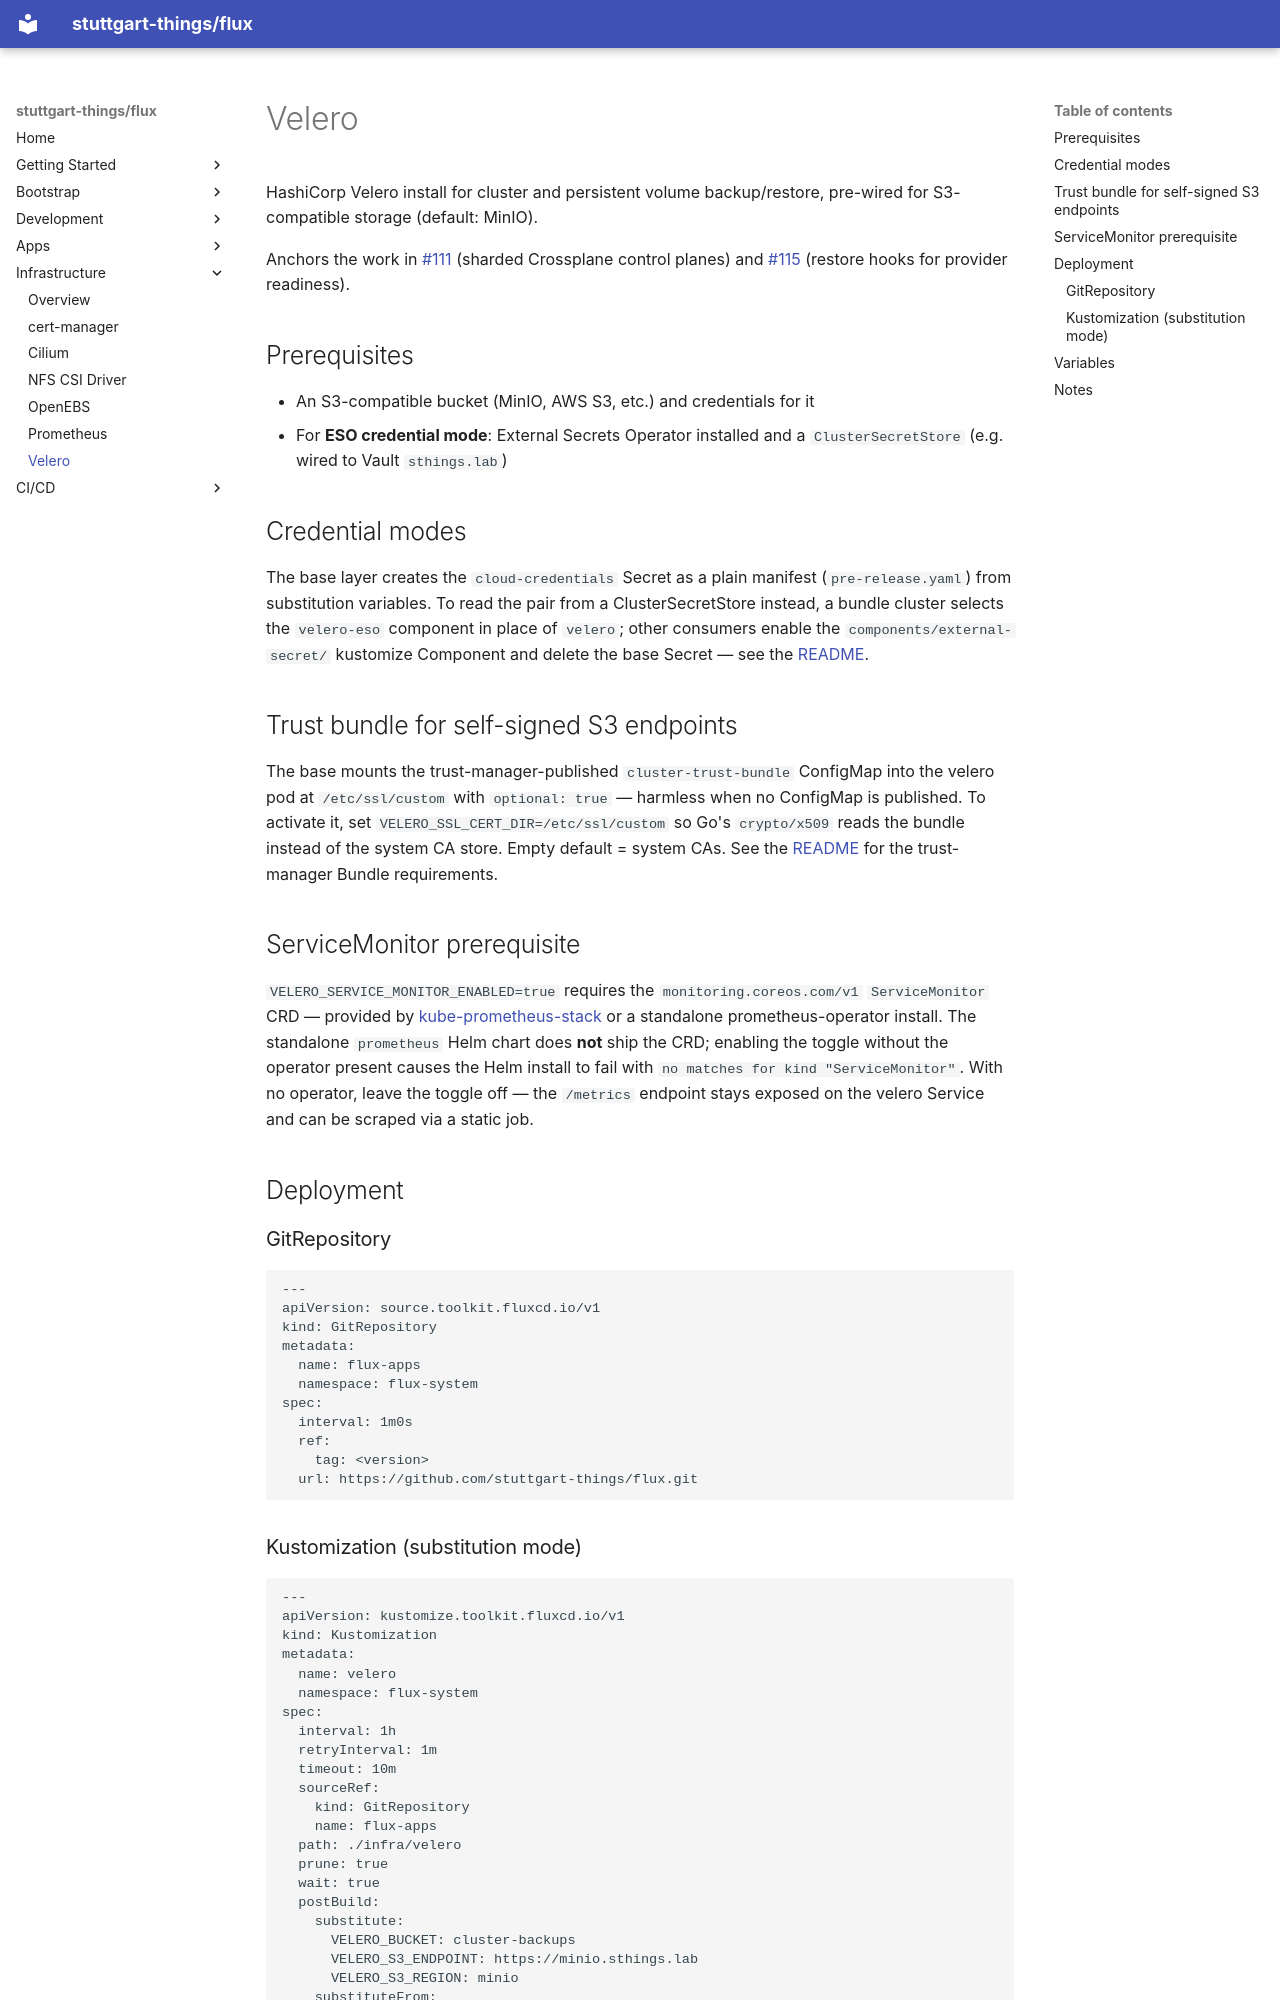

repository: stuttgart-things/flux · page: infra/velero/index.html · generator: mkdocs

# Velero

HashiCorp Velero install for cluster and persistent volume backup/restore, pre-wired for S3-compatible storage (default: MinIO).

Anchors the work in [#111](https://github.com/stuttgart-things/flux/issues/111) (sharded Crossplane control planes) and [#115](https://github.com/stuttgart-things/flux/issues/115) (restore hooks for provider readiness).

## Prerequisites

- An S3-compatible bucket (MinIO, AWS S3, etc.) and credentials for it
- For **ESO credential mode**: External Secrets Operator installed and a `ClusterSecretStore` (e.g. wired to Vault `sthings.lab`)

## Credential modes

The base layer creates the `cloud-credentials` Secret as a plain manifest (`pre-release.yaml`) from substitution variables. To read the pair from a ClusterSecretStore instead, a bundle cluster selects the `velero-eso` component in place of `velero`; other consumers enable the `components/external-secret/` kustomize Component and delete the base Secret — see the [README](https://github.com/stuttgart-things/flux/blob/main/infra/velero/README.md#2-external-secrets-operator-opt-in).

## Trust bundle for self-signed S3 endpoints

The base mounts the trust-manager-published `cluster-trust-bundle` ConfigMap into the velero pod at `/etc/ssl/custom` with `optional: true` — harmless when no ConfigMap is published. To activate it, set `VELERO_SSL_CERT_DIR=/etc/ssl/custom` so Go's `crypto/x509` reads the bundle instead of the system CA store. Empty default = system CAs. See the [README](https://github.com/stuttgart-things/flux/blob/main/infra/velero/README.md#trust-bundle-for-self-signed-s3-endpoints) for the trust-manager Bundle requirements.

## ServiceMonitor prerequisite

`VELERO_SERVICE_MONITOR_ENABLED=true` requires the `monitoring.coreos.com/v1` `ServiceMonitor` CRD — provided by [kube-prometheus-stack](https://github.com/prometheus-community/helm-charts/tree/main/charts/kube-prometheus-stack) or a standalone prometheus-operator install. The standalone `prometheus` Helm chart does **not** ship the CRD; enabling the toggle without the operator present causes the Helm install to fail with `no matches for kind "ServiceMonitor"`. With no operator, leave the toggle off — the `/metrics` endpoint stays exposed on the velero Service and can be scraped via a static job.

## Deployment

### GitRepository

```yaml
---
apiVersion: source.toolkit.fluxcd.io/v1
kind: GitRepository
metadata:
  name: flux-apps
  namespace: flux-system
spec:
  interval: 1m0s
  ref:
    tag: <version>
  url: https://github.com/stuttgart-things/flux.git
```
